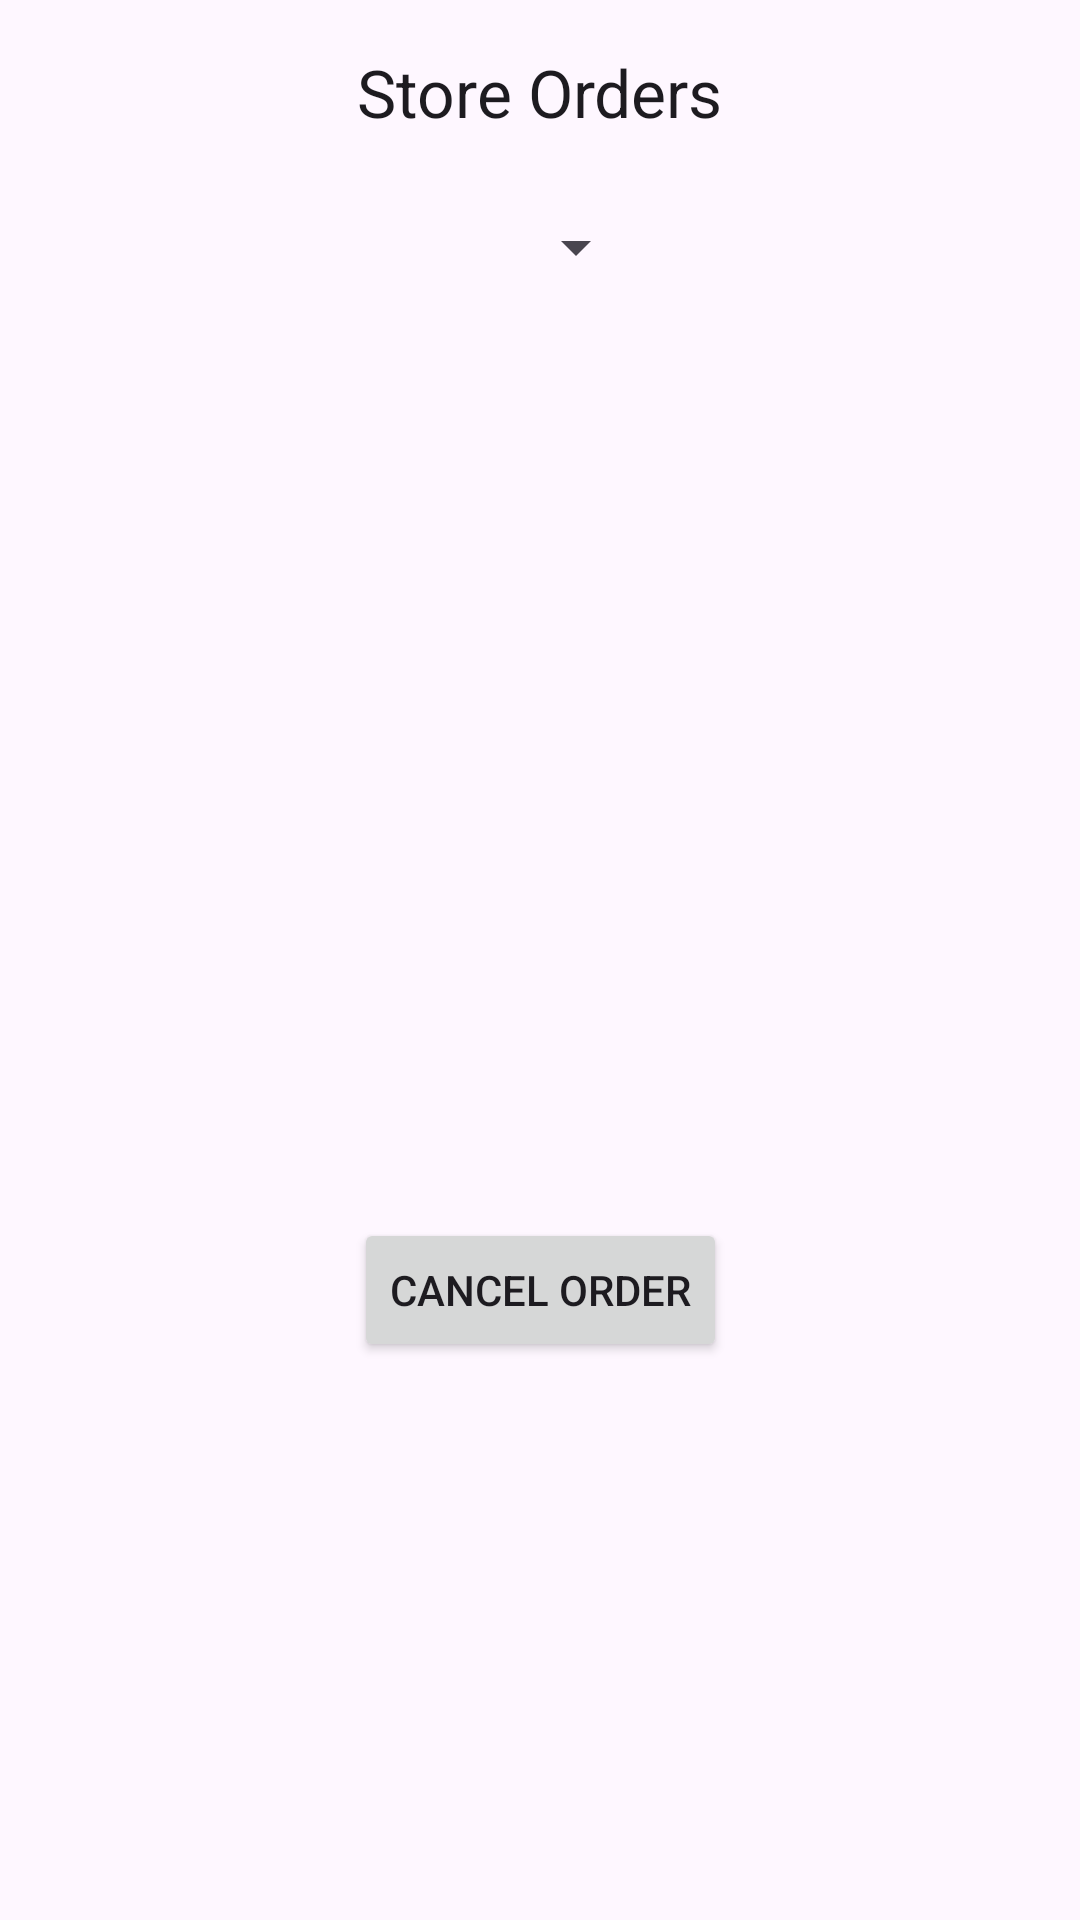

Here is an Android app screen rendered from its layout file. Give the layout XML and the strings, colors and styles it references.
<!-- AndroidManifest.xml: application theme Theme.CS213Project5New -->
<!-- res/layout/activity_store_order.xml -->
<?xml version="1.0" encoding="utf-8"?>
<androidx.constraintlayout.widget.ConstraintLayout xmlns:android="http://schemas.android.com/apk/res/android"
    xmlns:app="http://schemas.android.com/apk/res-auto"
    xmlns:tools="http://schemas.android.com/tools"
    android:layout_width="match_parent"
    android:layout_height="match_parent"
    tools:context=".StoreOrderActivity">

    <TextView
        android:id="@+id/textView4"
        android:layout_width="wrap_content"
        android:layout_height="wrap_content"
        android:layout_marginTop="16dp"
        android:layout_marginBottom="13dp"
        android:text="Store Orders"
        android:textAppearance="@style/TextAppearance.AppCompat.Large"
        app:layout_constraintBottom_toTopOf="@+id/orderSpinner"
        app:layout_constraintEnd_toEndOf="parent"
        app:layout_constraintStart_toStartOf="parent"
        app:layout_constraintTop_toTopOf="parent" />

    <Spinner
        android:id="@+id/orderSpinner"
        android:layout_width="200dp"
        android:layout_height="wrap_content"
        android:layout_marginStart="16dp"
        android:layout_marginBottom="20dp"
        android:minHeight="48dp"
        app:layout_constraintBottom_toTopOf="@+id/pizzaOrderListView"
        app:layout_constraintStart_toStartOf="parent"
        app:layout_constraintTop_toBottomOf="@+id/textView4" />

    <ListView
        android:id="@+id/pizzaOrderListView"
        android:layout_width="0dp"
        android:layout_height="0dp"
        android:layout_marginStart="9dp"
        android:layout_marginEnd="9dp"
        android:layout_marginBottom="26dp"
        app:layout_constraintBottom_toTopOf="@+id/cancelOrderButton"
        app:layout_constraintEnd_toEndOf="parent"
        app:layout_constraintStart_toStartOf="parent"
        app:layout_constraintTop_toBottomOf="@+id/orderSpinner" />

    <Button
        android:id="@+id/cancelOrderButton"
        android:layout_width="wrap_content"
        android:layout_height="wrap_content"
        android:layout_marginBottom="186dp"
        android:text="Cancel Order"
        app:layout_constraintBottom_toBottomOf="parent"
        app:layout_constraintEnd_toEndOf="parent"
        app:layout_constraintStart_toStartOf="parent"
        app:layout_constraintTop_toBottomOf="@+id/pizzaOrderListView" />

</androidx.constraintlayout.widget.ConstraintLayout>
<!-- resources referenced by this layout -->
<resources>
  <style name="Theme.CS213Project5New" parent="Base.Theme.CS213Project5New" />
  <style name="Base.Theme.CS213Project5New" parent="Theme.Material3.DayNight.NoActionBar">
          
          
      </style>
</resources>
